Run: headless pygame with SDL's dummy video driver; simulated clock (each Clock.tick advances the game by its frame time, no real sleeping); random seed 0; keys injected as events and as key.get_pressed() state; no mouse input.
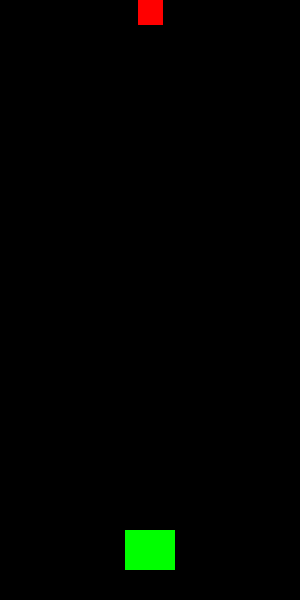
Frame 1 of 4 · flips 1–60 · no input
Frame 2 of 4 · flips 61–180 · tapped SPACE, RETURN · held RIGHT (→), D · screen unchanged from frame 1, image omitted
Frame 3 of 4 · flips 181–300 · held DOWN (↓), S · screen unchanged from frame 2, image omitted
Frame 4 of 4 · flips 301–420 · held LEFT (←), A, UP (↑), W · screen unchanged from frame 3, image omitted

The pygame program that drew these frames:

import pygame as pg
import random as r
import math
from os import *

class Player(pg.sprite.Sprite):
    def __init__(self):
        super(Player, self).__init__()
        self.image = pg.Surface((50, 40))
        self.image.fill(GREEN)
        self.rect = self.image.get_rect()
        self.rect.centerx = (WIDTH/2)
        self.rect.bottom = (HEIGHT - (HEIGHT*.05))
        self.speedX = 0

    def update(self):
        self.rect.x += self.speedX

class Mob(pg.sprite.Sprite):
    def __init__(self):
        super(Mob, self).__init__()
        self.image = pg.Surface((25, 25))
        self.image.fill(RED)
        self.rect = self.image.get_rect()
        self.rect.centerx = (WIDTH/2)
        self.rect.top = 0
        self.speedY = 0

    def update(self):
        self.rect.y += self.speedY


# Game Constants
#################################
HEIGHT = 600
WIDTH = 300
FPS = 60
TITLE = "Shoot Em Up"

# COLORS
BLACK = (0, 0, 0)
WHITE = (255, 255, 255)
RED = (255, 0, 0)
GREEN = (0, 255, 0)
BLUE = (0, 0, 255)
YELLOW = (255, 255, 0)
PURPLE = (255, 0, 255)
TURQUOISE = (0, 255, 255)
SKYBLUE = (123, 255, 255)
PASTELGREEN = (123, 255, 123)
#################################

# Init pygame and create window
#################################
pg.init()
pg.mixer.init()

screen = pg.display.set_mode((WIDTH, HEIGHT))
pg.display.set_caption(TITLE)
clock = pg.time.Clock()
#################################

# Load images
#################################

#################################

# Sprite Groups
#################################
allSprites = pg.sprite.Group()
playerGroup = pg.sprite.Group()
mobGroup = pg.sprite.Group()
#################################

# Create Game Obj
#################################
player1 = Player()
mob1 = Mob()
#################################

# Add Obj to Sprite Groups
#################################
player1.add(playerGroup)
mob1.add(mobGroup)


for sprite in playerGroup:
    sprite.add(allSprites)
for sprite in mobGroup:
    sprite.add(allSprites)
#################################

# Game loop
#################################
running = True

while running:

    # Timing
    #######
    clock.tick(FPS)
    #######

    # Input
    #######
    for event in pg.event.get():
        if event.type == pg.KEYDOWN:
            if event.key == pg.K_ESCAPE:
                running = False
        if event.type == pg.QUIT:
            running = False
    #######

    # Updates
    #######
    allSprites.update()
    #######

    # Render
    #######
    screen.fill(BLACK)
    allSprites.draw(screen)

    pg.display.flip()
    #######

pg.quit()
#################################
